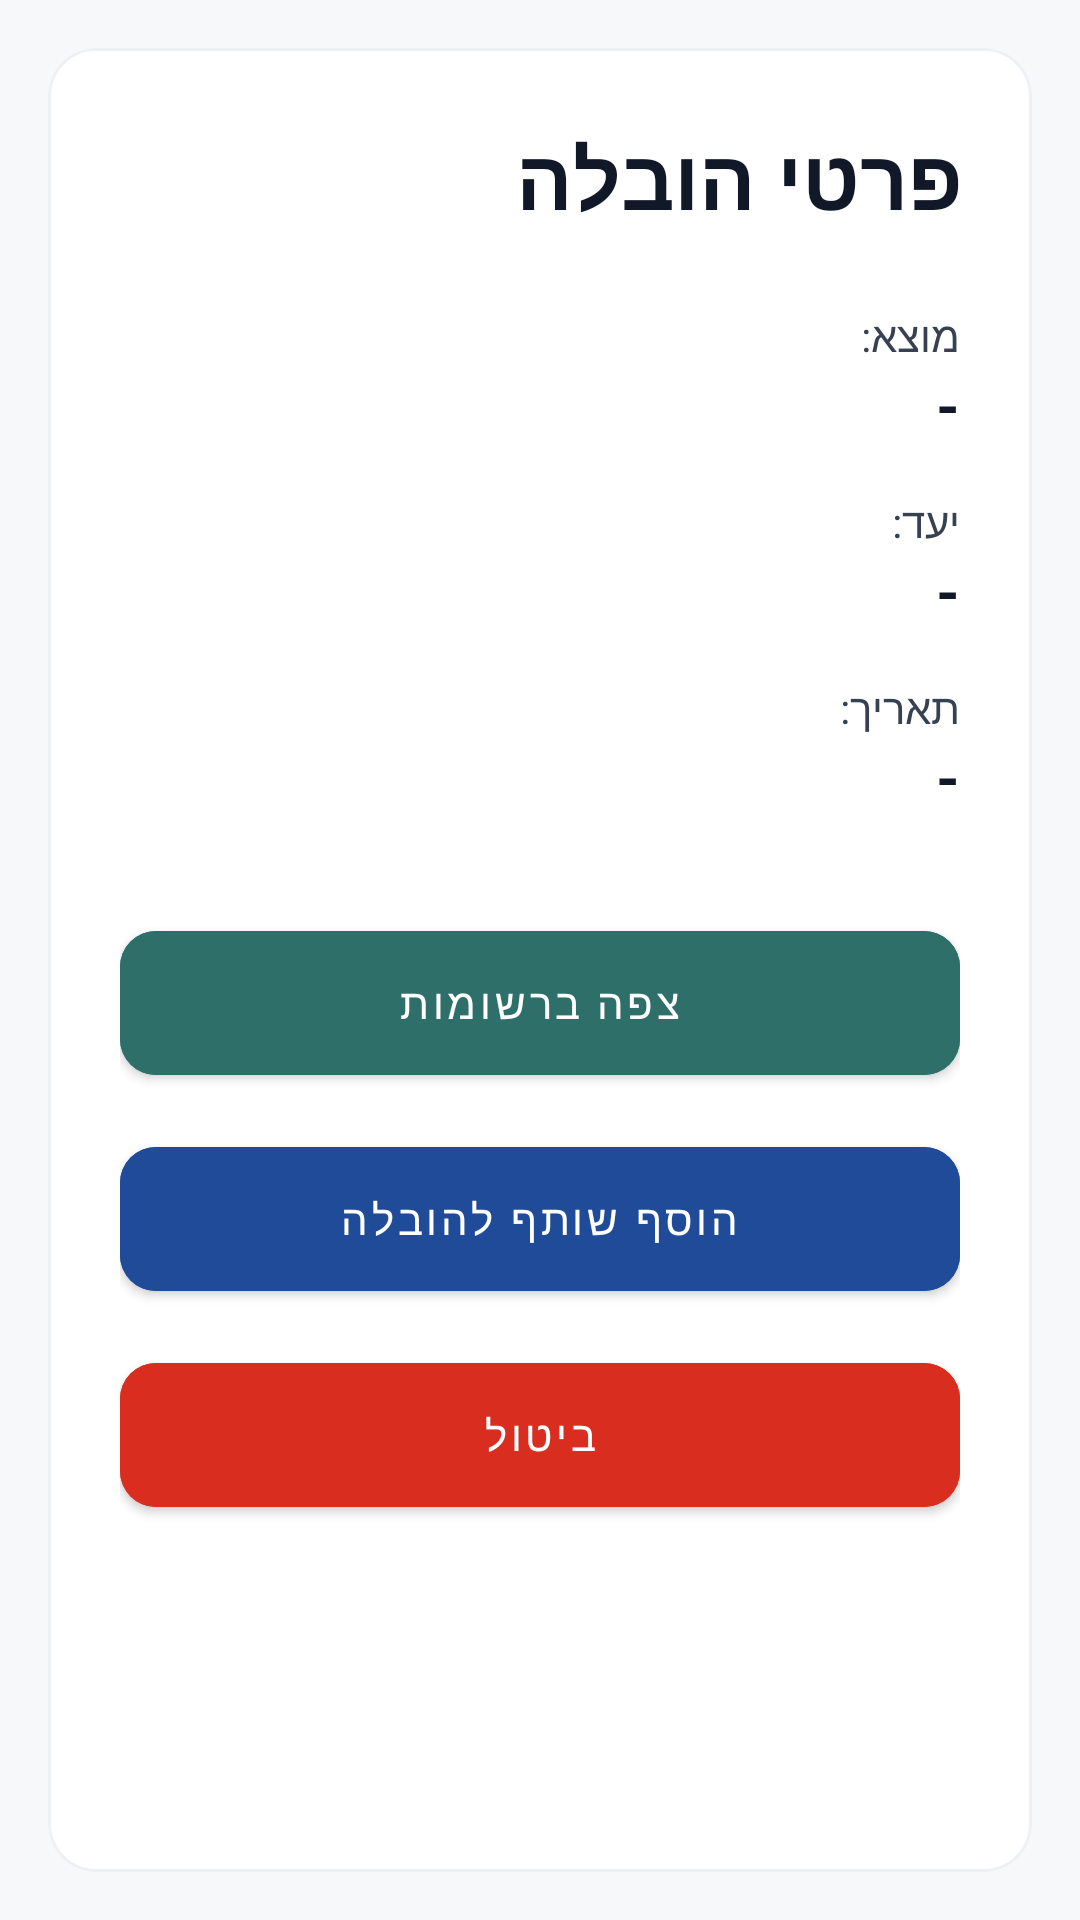

Here is an Android app screen rendered from its layout file. Give the layout XML and the strings, colors and styles it references.
<!-- AndroidManifest.xml: application theme Theme.EasyMove -->
<!-- res/layout/fragment_my_move.xml -->
<?xml version="1.0" encoding="utf-8"?>
<androidx.constraintlayout.widget.ConstraintLayout xmlns:android="http://schemas.android.com/apk/res/android"
    xmlns:app="http://schemas.android.com/apk/res-auto"
    android:layout_width="match_parent"
    android:layout_height="match_parent"
    android:background="#F7F8FA"
    android:layoutDirection="rtl">

    <com.google.android.material.textview.MaterialTextView
        android:id="@+id/textNoMove"
        android:layout_width="wrap_content"
        android:layout_height="wrap_content"
        android:text="טוען נתונים..."
        android:visibility="gone"
        android:textColor="#111827"
        app:layout_constraintBottom_toBottomOf="parent"
        app:layout_constraintEnd_toEndOf="parent"
        app:layout_constraintStart_toStartOf="parent"
        app:layout_constraintTop_toTopOf="parent"/>

    <com.google.android.material.card.MaterialCardView
        android:id="@+id/cardMoveDetails"
        android:layout_width="0dp"
        android:layout_height="0dp"
        android:layout_margin="16dp"
        app:cardCornerRadius="16dp"
        app:cardElevation="2dp"
        app:cardBackgroundColor="#FFFFFF"
        app:strokeWidth="1dp"
        app:strokeColor="#EEF1F4"
        app:layout_constraintBottom_toBottomOf="parent"
        app:layout_constraintEnd_toEndOf="parent"
        app:layout_constraintStart_toStartOf="parent"
        app:layout_constraintTop_toTopOf="parent">

        <ScrollView
            android:layout_width="match_parent"
            android:layout_height="match_parent">

            <LinearLayout
                android:layout_width="match_parent"
                android:layout_height="wrap_content"
                android:orientation="vertical"
                android:padding="24dp">

                <com.google.android.material.textview.MaterialTextView
                    android:id="@+id/textTitle"
                    android:layout_width="wrap_content"
                    android:layout_height="wrap_content"
                    android:layout_marginBottom="24dp"
                    android:text="פרטי הובלה"
                    android:textColor="#111827"
                    android:textSize="28sp"
                    android:textStyle="bold"/>

                <com.google.android.material.textview.MaterialTextView
                    android:id="@+id/tvPartnerInfo"
                    android:layout_width="match_parent"
                    android:layout_height="wrap_content"
                    android:text="✅ הובלה משותפת"
                    android:textColor="#166534"
                    android:textSize="16sp"
                    android:textStyle="bold"
                    android:background="#DCFCE7"
                    android:padding="12dp"
                    android:visibility="gone"
                    android:layout_marginBottom="16dp"/>

                <com.google.android.material.textview.MaterialTextView
                    android:layout_width="wrap_content"
                    android:layout_height="wrap_content"
                    android:text="מוצא:"
                    android:textColor="#374151"/>

                <com.google.android.material.textview.MaterialTextView
                    android:id="@+id/textFrom"
                    android:layout_width="wrap_content"
                    android:layout_height="wrap_content"
                    android:layout_marginBottom="16dp"
                    android:text="-"
                    android:textColor="#111827"
                    android:textSize="20sp"
                    android:textStyle="bold"/>

                <com.google.android.material.textview.MaterialTextView
                    android:id="@+id/tvIntermediateAddress"
                    android:layout_width="wrap_content"
                    android:layout_height="wrap_content"
                    android:layout_marginBottom="16dp"
                    android:text="+ איסוף נוסף מ: ..."
                    android:textColor="#166534"
                    android:textSize="16sp"
                    android:textStyle="bold"
                    android:visibility="gone"/>

                <com.google.android.material.textview.MaterialTextView
                    android:layout_width="wrap_content"
                    android:layout_height="wrap_content"
                    android:text="יעד:"
                    android:textColor="#374151"/>

                <com.google.android.material.textview.MaterialTextView
                    android:id="@+id/textTo"
                    android:layout_width="wrap_content"
                    android:layout_height="wrap_content"
                    android:layout_marginBottom="16dp"
                    android:text="-"
                    android:textColor="#111827"
                    android:textSize="20sp"
                    android:textStyle="bold"/>

                <com.google.android.material.textview.MaterialTextView
                    android:layout_width="wrap_content"
                    android:layout_height="wrap_content"
                    android:text="תאריך:"
                    android:textColor="#374151"/>

                <com.google.android.material.textview.MaterialTextView
                    android:id="@+id/textDate"
                    android:layout_width="wrap_content"
                    android:layout_height="wrap_content"
                    android:layout_marginBottom="32dp"
                    android:text="-"
                    android:textColor="#111827"
                    android:textSize="20sp"
                    android:textStyle="bold"/>

                <com.google.android.material.button.MaterialButton
                    android:id="@+id/btnChatWithMover"
                    android:layout_width="match_parent"
                    android:layout_height="60dp"
                    android:layout_marginBottom="12dp"
                    android:text="צ'אט עם המוביל"
                    android:visibility="gone"
                    android:backgroundTint="#1F4B99"
                    android:textColor="#FFFFFF"
                    android:textAllCaps="false"
                    app:cornerRadius="12dp"/>

                <com.google.android.material.button.MaterialButton
                    android:id="@+id/btnViewItems"
                    android:layout_width="match_parent"
                    android:layout_height="60dp"
                    android:layout_marginBottom="12dp"
                    android:text="צפה ברשומות"
                    android:backgroundTint="#2F6F6A"
                    android:textColor="#FFFFFF"
                    android:textAllCaps="false"
                    app:cornerRadius="12dp"/>

                <com.google.android.material.button.MaterialButton
                    android:id="@+id/btnAddPartner"
                    android:layout_width="match_parent"
                    android:layout_height="60dp"
                    android:layout_marginBottom="12dp"
                    android:text="הוסף שותף להובלה"
                    android:backgroundTint="#1F4B99"
                    android:textColor="#FFFFFF"
                    android:textAllCaps="false"
                    app:cornerRadius="12dp"/>

                <com.google.android.material.button.MaterialButton
                    android:id="@+id/btnCancelMove"
                    android:layout_width="match_parent"
                    android:layout_height="60dp"
                    android:text="ביטול"
                    android:backgroundTint="#D92D20"
                    android:textColor="#FFFFFF"
                    android:textAllCaps="false"
                    app:cornerRadius="12dp"/>

            </LinearLayout>
        </ScrollView>
    </com.google.android.material.card.MaterialCardView>

    <com.google.android.material.card.MaterialCardView
        android:id="@+id/cardIncomingRequest"
        android:layout_width="match_parent"
        android:layout_height="wrap_content"
        android:layout_margin="16dp"
        android:visibility="gone"
        app:cardBackgroundColor="#EEF1F4"
        app:cardElevation="2dp"
        app:strokeWidth="1dp"
        app:strokeColor="#EEF1F4"
        app:layout_constraintBottom_toBottomOf="parent"
        app:layout_constraintEnd_toEndOf="parent"
        app:layout_constraintStart_toStartOf="parent">

        <LinearLayout
            android:layout_width="match_parent"
            android:layout_height="wrap_content"
            android:orientation="vertical"
            android:padding="16dp">

            <com.google.android.material.textview.MaterialTextView
                android:id="@+id/tvRequestDetails"
                android:layout_width="wrap_content"
                android:layout_height="wrap_content"
                android:text="בקשה חדשה"
                android:textSize="16sp"
                android:layout_marginBottom="12dp"
                android:layout_gravity="end"
                android:textColor="#111827"/>

            <LinearLayout
                android:layout_width="match_parent"
                android:layout_height="wrap_content"
                android:orientation="horizontal"
                android:weightSum="2">

                <com.google.android.material.button.MaterialButton
                    android:id="@+id/btnRejectReq"
                    android:layout_width="0dp"
                    android:layout_weight="1"
                    android:layout_height="wrap_content"
                    android:text="דחה"
                    android:backgroundTint="#D92D20"
                    android:textColor="#FFFFFF"
                    android:textAllCaps="false"
                    app:cornerRadius="12dp"/> <com.google.android.material.button.MaterialButton
                android:id="@+id/btnApproveReq"
                android:layout_width="0dp"
                android:layout_weight="1"
                android:layout_height="wrap_content"
                android:text="אשר"
                android:backgroundTint="#1F4B99"
                android:textColor="#FFFFFF"
                android:textAllCaps="false"
                app:cornerRadius="12dp"/> </LinearLayout>
        </LinearLayout>
    </com.google.android.material.card.MaterialCardView>

</androidx.constraintlayout.widget.ConstraintLayout>
<!-- resources referenced by this layout -->
<resources>
  <style name="Theme.EasyMove" parent="Theme.MaterialComponents.DayNight.DarkActionBar">
          
          <item name="colorPrimary">@color/purple_500</item>
          <item name="colorPrimaryVariant">@color/purple_700</item>
          <item name="colorOnPrimary">@color/white</item>
          
          <item name="colorSecondary">@color/teal_200</item>
          <item name="colorSecondaryVariant">@color/teal_700</item>
          <item name="colorOnSecondary">@color/black</item>
          
          <item name="android:statusBarColor">?attr/colorPrimaryVariant</item>
          
      </style>
  <color name="purple_500">#FF6200EE</color>
  <color name="purple_700">#FF3700B3</color>
  <color name="white">#FFFFFFFF</color>
  <color name="teal_200">#FF03DAC5</color>
  <color name="teal_700">#FF018786</color>
  <color name="black">#FF000000</color>
</resources>
